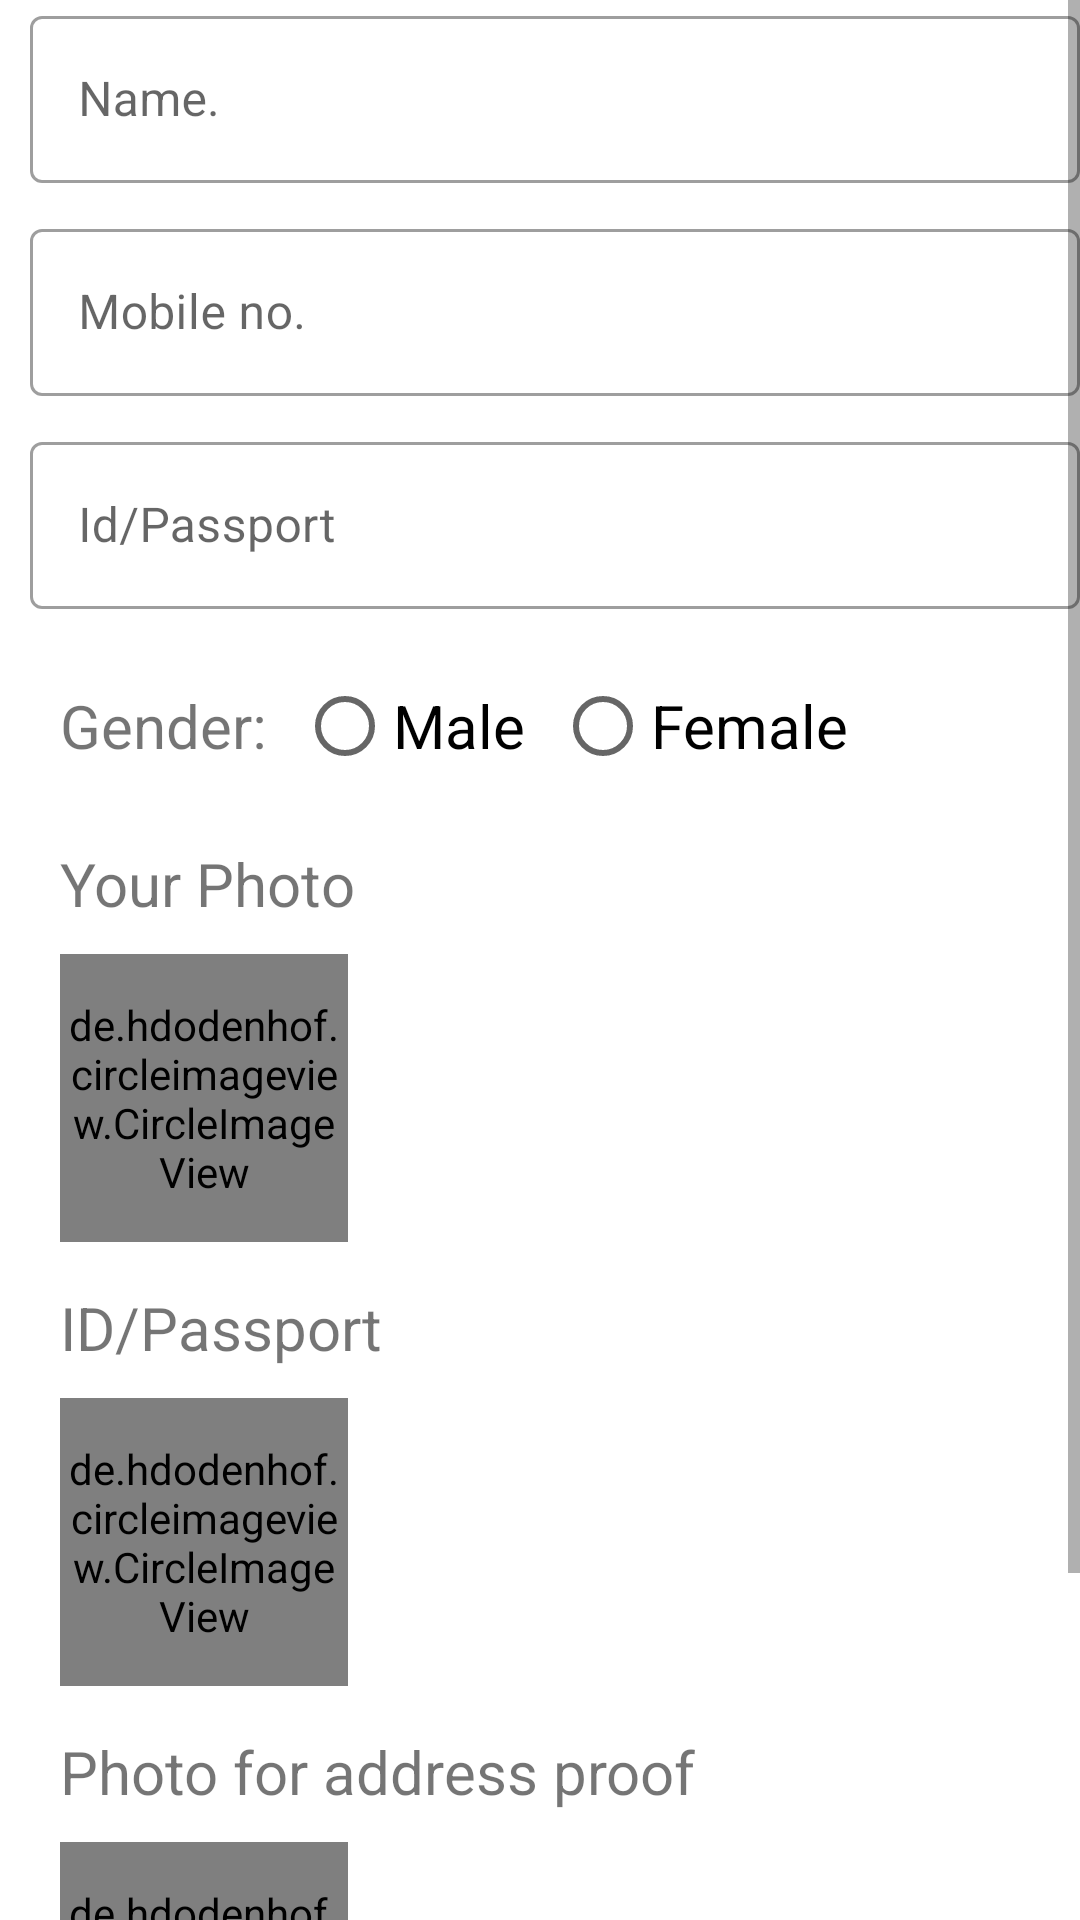

This screen was rendered from an Android layout file. Write that file and the resources it references.
<!-- AndroidManifest.xml: application theme AppTheme -->
<!-- res/layout/activity_subsignup.xml -->
<?xml version="1.0" encoding="utf-8"?>

<androidx.appcompat.widget.LinearLayoutCompat xmlns:android="http://schemas.android.com/apk/res/android"
    xmlns:app="http://schemas.android.com/apk/res-auto"
    xmlns:tools="http://schemas.android.com/tools"
    android:layout_width="match_parent"
    android:layout_height="match_parent"
    tools:context=".subsignup"
    android:orientation="vertical">
    <ScrollView
        android:layout_width="match_parent"
        android:layout_height="match_parent">
        <LinearLayout
            android:layout_width="match_parent"
            android:layout_height="match_parent"
            android:orientation="vertical"
            >
            <com.google.android.material.textfield.TextInputLayout
                android:layout_width="match_parent"
                android:layout_height="wrap_content"
                android:layout_marginLeft="10sp"
                style="@style/Widget.MaterialComponents.TextInputLayout.OutlinedBox">
                <com.google.android.material.textfield.TextInputEditText
                    android:id="@+id/mob"
                    android:layout_width="match_parent"
                    android:layout_height="wrap_content"
                    android:hint="Name."
                    android:inputType="text"
                    android:textColor="#131212"
                    android:textSize="16sp" />
            </com.google.android.material.textfield.TextInputLayout>
            <com.google.android.material.textfield.TextInputLayout
                android:layout_width="match_parent"
                android:layout_height="wrap_content"
                android:layout_marginTop="10dp"
                android:layout_marginLeft="10sp"
                style="@style/Widget.MaterialComponents.TextInputLayout.OutlinedBox">


                <com.google.android.material.textfield.TextInputEditText
                    android:id="@+id/Phone"
                    android:layout_width="match_parent"
                    android:layout_height="wrap_content"
                    android:hint="Mobile no."
                    android:inputType="text"
                    android:maxLength="15"
                    android:textColor="#131212"
                    android:textSize="16sp" />
            </com.google.android.material.textfield.TextInputLayout>

            <com.google.android.material.textfield.TextInputLayout
                android:layout_width="match_parent"
                android:layout_height="wrap_content"
                android:layout_marginTop="10dp"
                android:layout_marginLeft="10sp"
                style="@style/Widget.MaterialComponents.TextInputLayout.OutlinedBox">
                <com.google.android.material.textfield.TextInputEditText
                    android:id="@+id/passport"
                    android:layout_width="match_parent"
                    android:layout_height="wrap_content"
                    android:hint="Id/Passport"
                    android:inputType="text"
                    android:maxLength="15"
                    android:textColor="#131212"
                    android:textSize="16sp" />
            </com.google.android.material.textfield.TextInputLayout>
            <RadioGroup
                android:layout_width="match_parent"
                android:layout_height="wrap_content"
                android:orientation="horizontal"
                android:layout_marginTop="15sp"
                android:layout_marginLeft="20sp">
                <TextView
                    android:layout_width="wrap_content"
                    android:layout_height="wrap_content"
                    android:text="Gender:"
                    android:textSize="20sp"/>

                <RadioButton
                    android:layout_width="wrap_content"
                    android:layout_height="wrap_content"
                    android:layout_marginLeft="10sp"
                    android:text="Male"
                    android:textSize="20sp"
                    />
                <RadioButton
                    android:layout_width="wrap_content"
                    android:layout_height="wrap_content"
                    android:layout_marginLeft="10sp"
                    android:text="Female"
                    android:textSize="20sp"
                    />
            </RadioGroup>
            <TextView
                android:layout_width="wrap_content"
                android:layout_height="wrap_content"
                android:layout_marginLeft="20dp"
                android:text="Your Photo"
                android:textSize="20sp"
                android:layout_marginTop="15dp"/>
            <de.hdodenhof.circleimageview.CircleImageView
                android:layout_marginLeft="20dp"
                android:id="@+id/profile_image"
                android:layout_width="96dp"
                android:layout_height="96dp"
                android:src="@drawable/login"
                android:layout_marginTop="10dp"
                app:civ_border_width="2dp"
                app:civ_border_color="#FF000000"/>
            <TextView
                android:layout_width="wrap_content"
                android:layout_height="wrap_content"
                android:layout_marginLeft="20dp"
                android:text="ID/Passport"
                android:textSize="20sp"
                android:layout_marginTop="15dp"/>
            <de.hdodenhof.circleimageview.CircleImageView
                android:layout_marginLeft="20dp"
                android:id="@+id/id_image"
                android:layout_width="96dp"
                android:layout_height="96dp"
                android:src="@drawable/login"
                android:layout_marginTop="10dp"
                app:civ_border_width="2dp"
                app:civ_border_color="#FF000000"/>
            <TextView
                android:layout_width="wrap_content"
                android:layout_height="wrap_content"
                android:layout_marginLeft="20dp"
                android:text="Photo for address proof"
                android:textSize="20sp"
                android:layout_marginTop="15dp"/>
            <de.hdodenhof.circleimageview.CircleImageView
                android:layout_marginLeft="20dp"
                android:id="@+id/addressProof"
                android:layout_width="96dp"
                android:layout_height="96dp"
                android:src="@drawable/login"
                android:layout_marginTop="10dp"
                app:civ_border_width="2dp"
                app:civ_border_color="#FF000000"/>




            <com.google.android.material.textfield.TextInputLayout
                android:layout_width="match_parent"
                android:layout_height="wrap_content"
                android:layout_marginTop="10dp"
                android:layout_marginLeft="10sp"
                style="@style/Widget.MaterialComponents.TextInputLayout.OutlinedBox">
                <com.google.android.material.textfield.TextInputEditText
                    android:id="@+id/email"
                    android:layout_width="match_parent"
                    android:layout_height="wrap_content"
                    android:hint="Email id"
                    android:inputType="textEmailAddress"
                    android:textColor="#131212"
                    android:textSize="16sp" />
            </com.google.android.material.textfield.TextInputLayout>

        </LinearLayout>
    </ScrollView>
        
        
    

</androidx.appcompat.widget.LinearLayoutCompat>
<!-- resources referenced by this layout -->
<resources>
  <style name="AppTheme" parent="Theme.MaterialComponents.Light">
          
          <item name="colorPrimary">@color/colorPrimary</item>
          <item name="colorPrimaryDark">@color/colorPrimaryDark</item>
          <item name="colorAccent">@color/colorAccent</item>
      </style>
  <color name="colorPrimary">#0A0A0A</color>
  <color name="colorPrimaryDark">#0A0A0A</color>
  <color name="colorAccent">#E8F0F3</color>
</resources>
